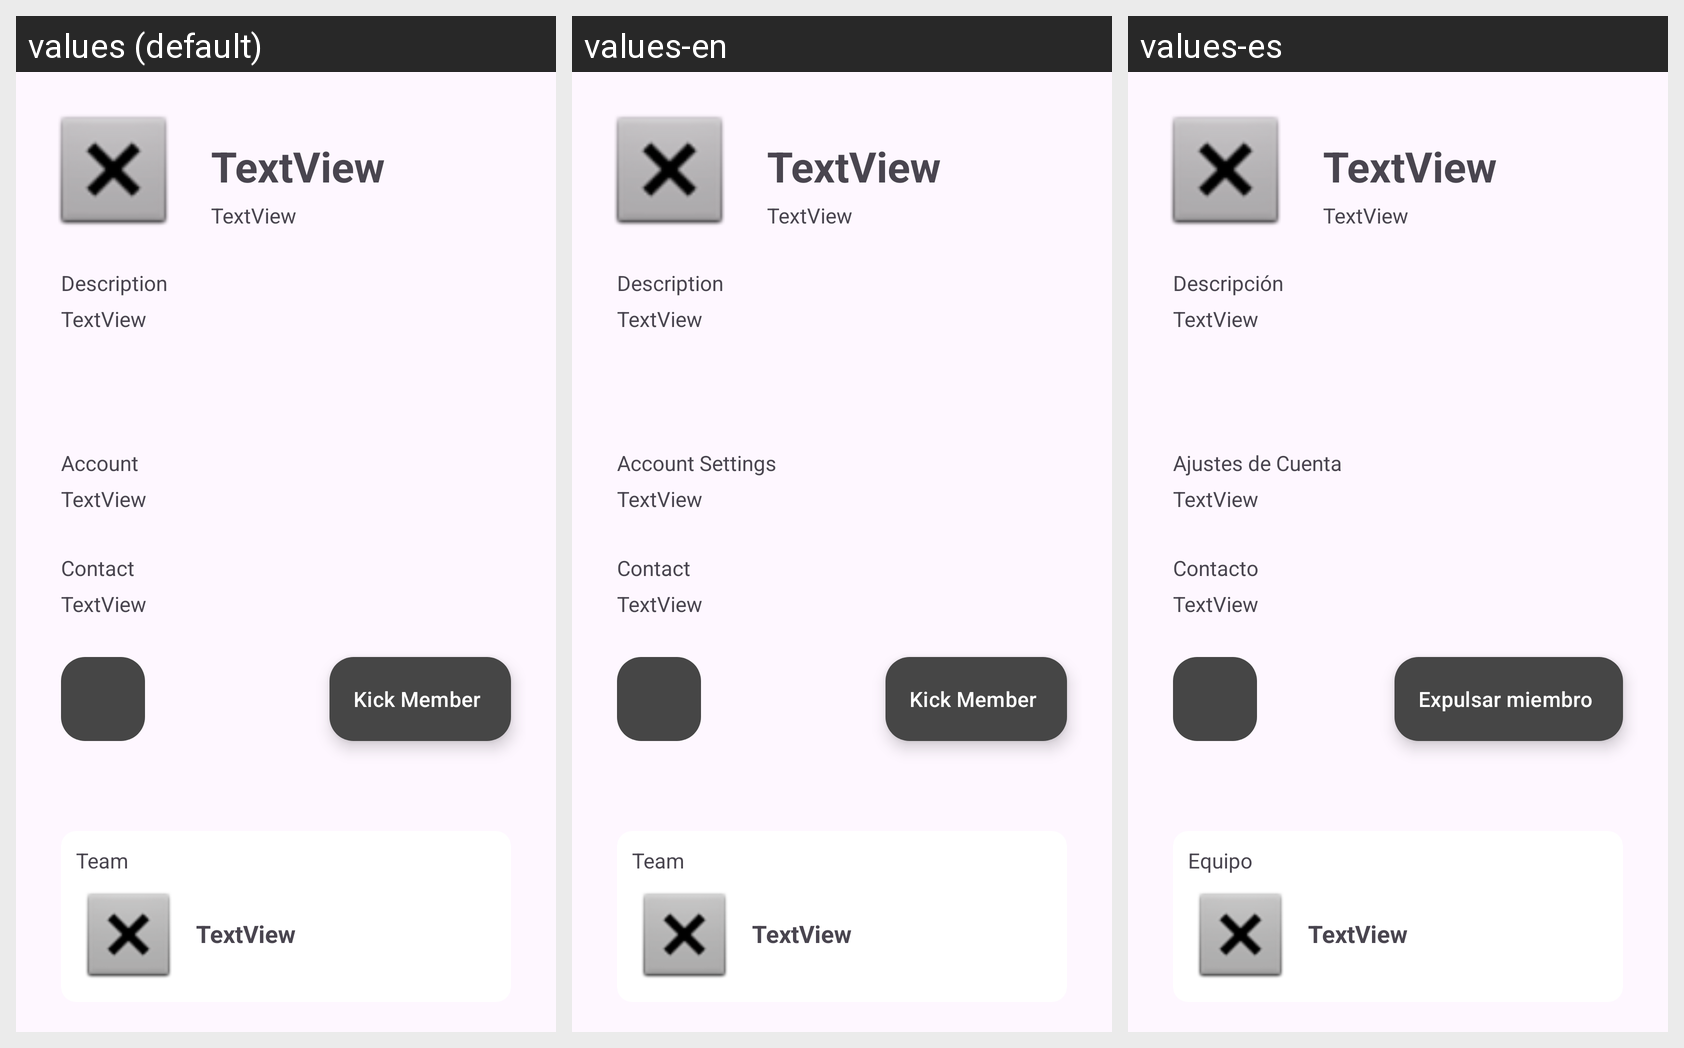

Locale-by-locale string values for the Android screen shown in this grid:
Android screen res/layout/fragment_player.xml rendered under 3 locales, left to right: values (default), values-en, values-es. Device: Nexus 5 (rendered at 1080×1920; each locale shown at half size, 540×960, under a caption strip naming it); theme Theme.ProyectoFinalMovil.
Strings drawn on this screen, with the default value and each locale's value (text and hints the layout hard-codes, and strings that could not be matched under every locale, appear in the picture but are not listed):

tvPDescriptionTitle
  values: Description
  values-en: Description
  values-es: Descripción

tvPAccountTitle
  values: Account
  values-en: Account Settings
  values-es: Ajustes de Cuenta

tvPContactTitle
  values: Contact
  values-en: Contact
  values-es: Contacto

tvPTeamTitle
  values: Team
  values-en: Team
  values-es: Equipo

btnKickPlayer
  values: Kick Member
  values-en: Kick Member
  values-es: Expulsar miembro
